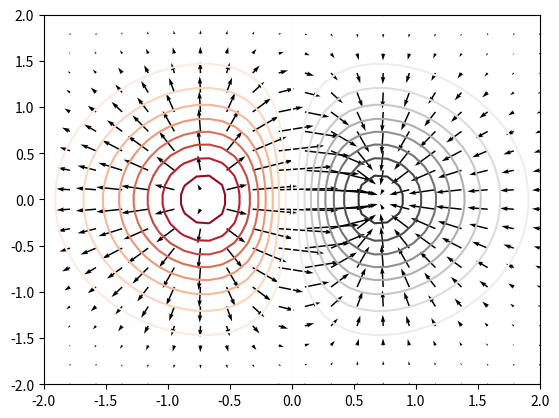
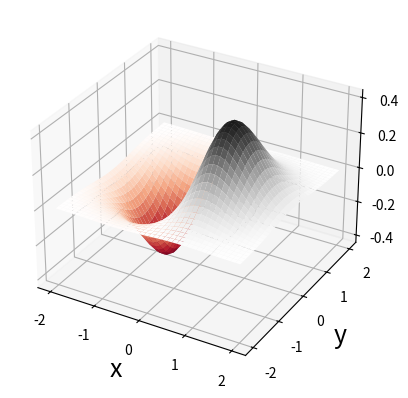
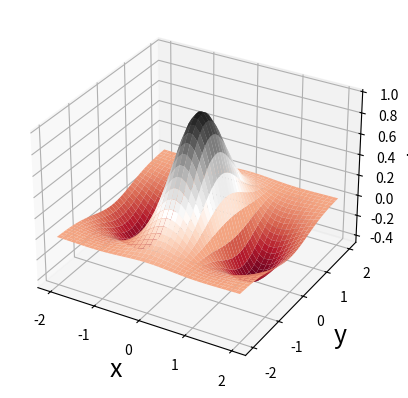
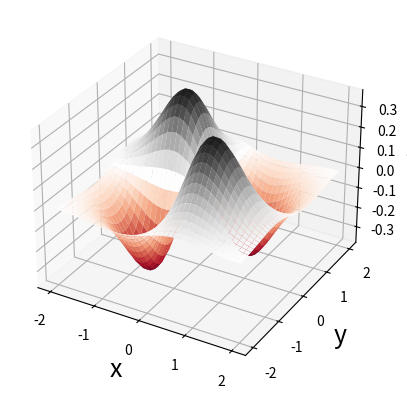
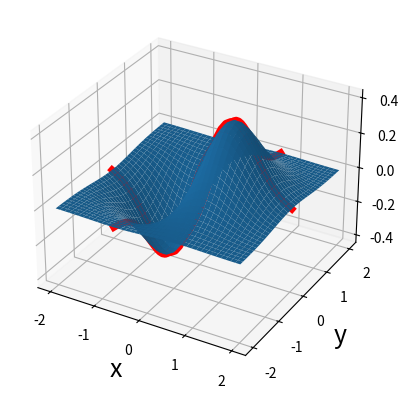
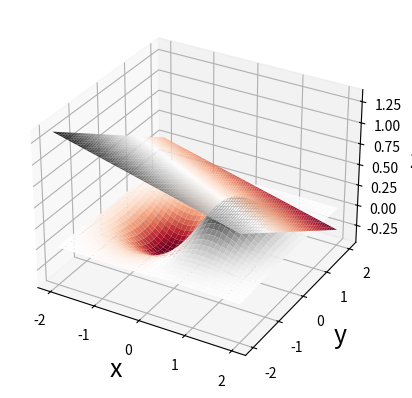
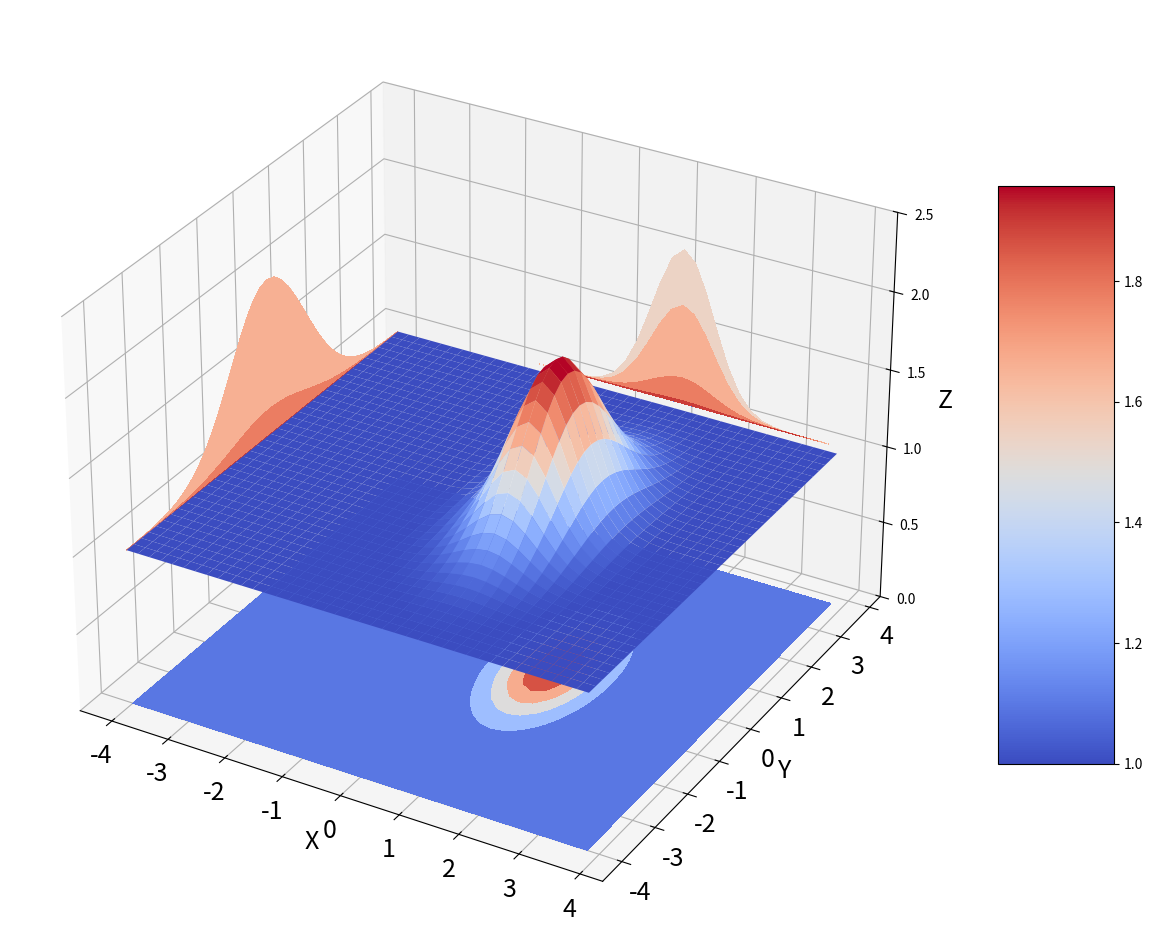
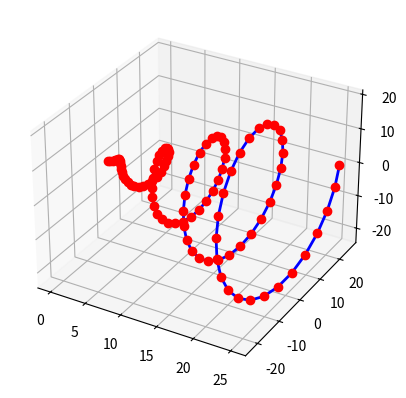

Python code for these plots, in order:


##-------------------------------------------
## VECTOR FIELD AND GRADIENT 
##-------------------------------------------

import matplotlib.pyplot as plt
import numpy as np

FUNC=2
FS=18	#FONT SIZE

#DEFINE FUNCTION 
def f(x, y):
	if(FUNC==1): out=x**2+y**2
	if(FUNC==2): out=x*np.exp(-(x**2+y**2))
	return out

#DEFINE PARTIAL DERIVATIVES 
def fx(x,y):
	if(FUNC==1): out=2*x 
	if(FUNC==2): out=(1-2*x*x)*np.exp(-(x**2+y**2))
	return out

def fy(x,y):
	if(FUNC==1): out=2*y 
	if(FUNC==2): out=(-2*x*y)*np.exp(-(x**2+y**2))
	return  out


#MESH-1 (SMALLER)
xmin=-2; xmax=2; ymin=xmin; ymax=xmax
x,y = np.meshgrid(np.linspace(xmin,xmax,20),np.linspace(ymin,ymax,20))


#MESH-2 (DENSER)
X, Y = np.meshgrid(np.linspace(xmin, xmax, 40), np.linspace(ymin, ymax, 40))


#PLOT GRADIENT FIELD  
plt.quiver(x,y, fx(x,y), fy(x,y))
## plt.show()

#CONTOUR PLOT 
plt.contour(X, Y, f(X, Y), 20, cmap='RdGy'); 
plt.show(); 

# showing the grediant


#SURFACE PLOT 
fig, ax = plt.subplots(subplot_kw={"projection": "3d"})
ax.set_xlabel('x', fontsize=FS); ax.set_ylabel('y', fontsize=FS); ax.set_zlabel('z', fontsize=FS)
surf=ax.plot_surface(X, Y, f(X, Y), cmap='RdGy') 
plt.show(); 

# showing the surface

#GRADIENT-1 PLOTTING
fig, ax = plt.subplots(subplot_kw={"projection": "3d"})
ax.set_xlabel('x', fontsize=FS); ax.set_ylabel('y', fontsize=FS); ax.set_zlabel('fx', fontsize=FS)
surf=ax.plot_surface(X, Y, fx(X, Y), cmap='RdGy') 
plt.show(); 

#GRADIENT-2 PLOTTING
fig, ax = plt.subplots(subplot_kw={"projection": "3d"})
ax.set_xlabel('x', fontsize=FS); ax.set_ylabel('y', fontsize=FS); ax.set_zlabel('fy', fontsize=FS)
surf=ax.plot_surface(X, Y, fy(X, Y), cmap='RdGy') 
plt.show(); 


# #GRADIENT COMBINED PLOTTING
# fig, ax = plt.subplots(subplot_kw={"projection": "3d"})
# ax.set_xlabel('x', fontsize=FS); ax.set_ylabel('y', fontsize=FS); ax.set_zlabel('|fy-fz|', fontsize=FS)
# # surf=ax.plot_surface(X, Y, 0*fx(X, Y)) 
# # surf=ax.plot_surface(X, Y, fx(X, Y)) 
# # surf=ax.plot_surface(X, Y, fy(X, Y), cmap='RdGy') 
# surf=ax.plot_surface(X, Y, ((fx(X, Y)-fy(X, Y))**2.0)**0.5, cmap='RdGy') 
# plt.show(); 

#SLICES
X0=1; Y0=1
fig, ax = plt.subplots(subplot_kw={"projection": "3d"})
ax.set_xlabel('x', fontsize=FS); ax.set_ylabel('y', fontsize=FS); ax.set_zlabel('z', fontsize=FS)
surf=ax.plot_surface(X, Y, f(X, Y)) 
xtmp=np.linspace(xmin, xmax, 40)
LW=5
#ax.plot(xtmp,xtmp,f(xtmp, xtmp),'r-',linewidth=LW)
if(FUNC==2):
	ax.plot(0.0*xtmp+0.7,xtmp,f(0.0*xtmp+0.7, xtmp),'r-',linewidth=LW)
	ax.plot(0.0*xtmp-0.7,xtmp,f(0.0*xtmp-0.7, xtmp),'r-',linewidth=LW)
ax.plot(xtmp,0*xtmp,f(xtmp, 0*xtmp),'r-',linewidth=LW)
plt.show(); 

#TANGENT PLANE AT X0 Y0
X0=1; Y0=1
fig, ax = plt.subplots(subplot_kw={"projection": "3d"})
ax.set_xlabel('x', fontsize=FS); ax.set_ylabel('y', fontsize=FS); ax.set_zlabel('z', fontsize=FS)
surf=ax.plot_surface(X, Y, f(X, Y), cmap='RdGy') 
surf=ax.plot_surface(X, Y, f(X0,Y0)+fx(X0,Y0)*(X-X0)+fy(X0,Y0)*(Y-Y0), cmap='RdGy') 
plt.show(); 

#exit()

##-------------------------------------------
## 2D SURFACE PLOT WITH MATPLOTLIB
##-------------------------------------------

import matplotlib.pyplot as plt
import numpy as np
#-------------------------------------------
#VARIOUS MULTI-VARIABLE PLOTTING EXAMPLES
	#2021-08-03  JFH
#-------------------------------------------

#3D 
from matplotlib import cm
from mpl_toolkits.mplot3d import Axes3D


def fun(x, y):
	#print(x.shape)
	#return np.sin(x)*np.sin(y)
	return np.exp(-((x-1)/0.75)**2)*np.exp(-(y/1.5)**2)
	#TODO: ADD MULTIVARIABLE GAUSSIAN WITH NON IDENTITY COVARIANCE MATRIX

#DEFINE FIGURE
fig = plt.figure(figsize=(15,15))
ax = fig.add_subplot(111, projection='3d')

#DEFINE MESH FOR PLOTING
# np.arange --> Return evenly spaced values within a given interval.
xbound=4; dx=0.2; x = np.arange(-xbound,xbound, dx)
ybound=4; dy=0.2; y = np.arange(-ybound,ybound, dy)

#MERGE ARRAYS INTO 2D MESH
#np.meshgrid Return coordinate matrices from coordinate vectors.
X, Y = np.meshgrid(x, y)

#TO BETTER UNDERSTAND MESH, SET dx=dy=2 AND UNCOMMENT
# print(x.shape,y.shape,X.shape,Y.shape)
# print(x,y)
# print(X)
# print(Y)

#CONVERT MESH MATRIX TO VECTOR AND EVALUTE FUNCTION ON MESH COMPONENT WISE
zs = np.array(fun(np.ravel(X), np.ravel(Y)))
Z = zs.reshape(X.shape) #RESHAPE TO MATCH ORIGINAL MESH

#3D PLOTS 
#ax.scatter(X, Y, Z+0.001, marker='o') # RAW DATA
# ax.contour3D(X, Y, Z, 50, cmap='binary') #CONTOUR

zshift=1 #shift for visulization

surf=ax.plot_surface(X, Y, Z+zshift, cmap=cm.coolwarm) #INTERPOLATED ONTO SMOOTH SURFACE AND APPLY COLOR MAP  
num_contour=5

#CONTOUR PROJECTIONS ON AXIS 
cset = ax.contourf(X, Y, Z+zshift, num_contour, zdir='z', offset=np.min(Z), cmap=cm.coolwarm)
cset = ax.contourf(X, Y, Z+zshift, zdir='x', offset=-xbound, cmap=cm.coolwarm)
cset = ax.contourf(X, Y, Z+zshift, zdir='y', offset=xbound, cmap=cm.coolwarm)
fig.colorbar(surf, ax=ax, shrink=0.5, aspect=5)

#AXIS RANGE
ax.set_zlim(0,np.max(Z)+1.5*zshift)


FS=18	#FONT SIZE
plt.xticks(fontsize=FS); plt.yticks(fontsize=FS);  

ax.set_xlabel('X', fontsize=FS)
ax.set_ylabel('Y', fontsize=FS)
ax.set_zlabel('Z', fontsize=FS)

plt.show()


##-------------------------------------------
##SIMPLE 3D PLOT MOVIE: 
##-------------------------------------------

import numpy as np
import matplotlib.pyplot as plt
from mpl_toolkits.mplot3d import Axes3D

n = 100
fig = plt.figure()
ax = fig.add_subplot(111, projection='3d')

# Plot a helix along the x-axis
theta_max = 8 * np.pi
theta = np.linspace(0, theta_max, n)
x = theta
z =  x*np.sin(theta)
y =  x*np.cos(theta)
ax.plot(x, y, z, 'b', lw=2)

dt=0.01		#time to pause between frames in seconds 

for i in range(0,len(x)):
	#ax.scatter(x[i],y[i],z[i],'ro')
	plt.plot(x[i],y[i],z[i],'ro')
	plt.pause(dt)

plt.show()


# I HAVE WORKED THROUGH THIS EXAMPLE AND UNDERSTAND EVERYTHING THAT IT IS DOING
